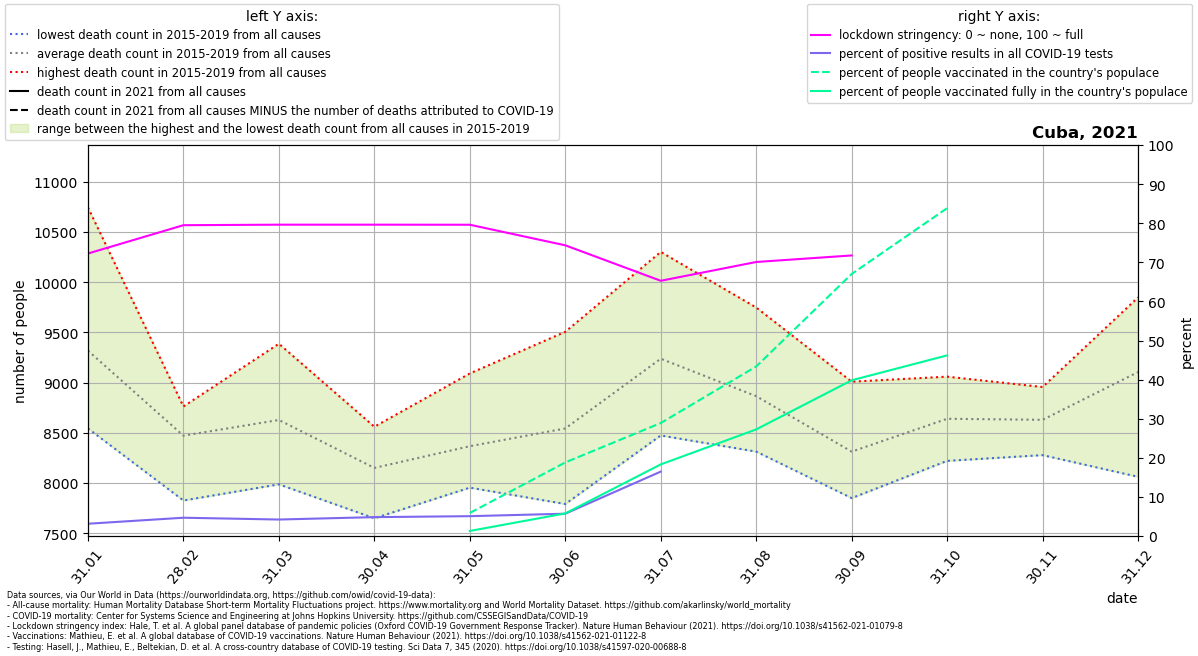

The table this chart was drawn from, first rows:
location, date, time, time_unit, deaths_2010_all_ages, deaths_2011_all_ages, deaths_2012_all_ages, deaths_2013_all_ages, deaths_2014_all_ages, deaths_2015_all_ages, deaths_2016_all_ages, deaths_2017_all_ages, deaths_2018_all_ages, deaths_2019_all_ages, deaths_2020_all_ages, deaths_2021_all_ages, new_deaths, new_cases_smoothed, new_tests_smoothed, stringency_index, people_vaccinated, people_fully_vaccinated, population, positive_test_percent
Cuba, 2021-01-31, 1, monthly, , , , , , 8543, 9045, 9009, 10745, 9249, 9919, , 68.0, 411.9, 13100, 72.25, , , 11317498, 3.144
Cuba, 2021-02-28, 2, monthly, , , , , , 8692, 8574, 7825, 8762, 8502, 9133, , 108.0, 838.2, 17900, 79.5, , , 11317498, 4.683
Cuba, 2021-03-31, 3, monthly, , , , , , 7986, 8596, 8362, 9387, 8806, 10022, , 102.0, 800.9, 18973, 79.63, , , 11317498, 4.221
Cuba, 2021-04-30, 4, monthly, , , , , , 8019, 7648, 8164, 8357, 8560, 9330, , 220.0, 1036, 21420, 79.63, , , 11317498, 4.834
Cuba, 2021-05-31, 5, monthly, , , , , , 7953, 7962, 8321, 8503, 9091, 8542, , 314.0, 1141, 22467, 79.61, 667846, 147135, 11317498, 5.079
Cuba, 2021-06-30, 6, monthly, , , , , , 7821, 7790, 8723, 8874, 9506, 8720, , 326.0, 1456, 25503, 74.35, 2130593, 654154, 11317498, 5.709
Cuba, 2021-07-31, 7, monthly, , , , , , 8631, 8473, 10302, 9278, 9505, 9290, , 1474, 5672, 34422, 65.28, 3270744, 2073118, 11317498, 16.48
Cuba, 2021-08-31, 8, monthly, , , , , , 8312, 8390, 9748, 8454, 9419, 9404, , 2545, 8863, , 70.09, 4907549, 3086326, 11317498, 
Cuba, 2021-09-30, 9, monthly, , , , , , 7946, 7985, 8771, 7849, 9009, 8348, , 2133, 7557, , 71.76, 7585257, 4507786, 11317498, 
Cuba, 2021-10-31, 10, monthly, , , , , , 8717, 8220, 8919, 8281, 9059, 9081, , 267.0, 5237, , , 9490831, 5229054, 11317498, 
Cuba, 2021-11-30, 11, monthly, , , , , , 8277, 8644, 8956, 8369, 8899, 9460, , , , , , , , , 
Cuba, 2021-12-31, 12, monthly, , , , , , 8794, 8061, 9849, 9337, 9484, 11190, , , , , , , , , 
